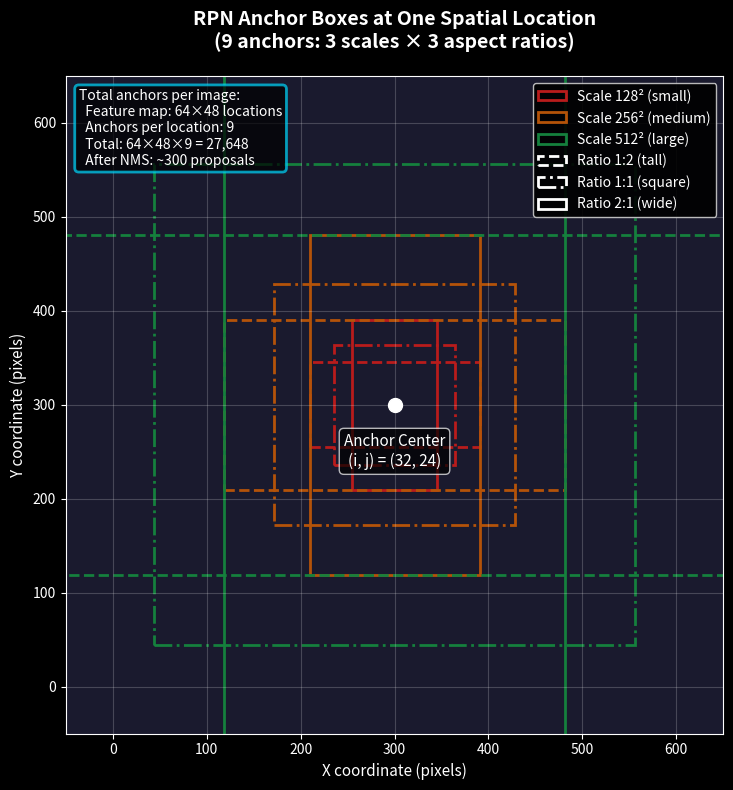

This figure's Python source: (Note: this script raises an exception after producing the figure.)
"""
Generate RPN anchor boxes visualization.

Shows the 9 anchor boxes at multiple scales and aspect ratios used by
the Region Proposal Network at each spatial location.
"""

import matplotlib.pyplot as plt
import matplotlib.patches as patches
import numpy as np

# Dark theme
plt.style.use('dark_background')

fig, ax = plt.subplots(figsize=(12, 8), facecolor='#1a1a2e')
ax.set_facecolor('#1a1a2e')

# Define anchor scales and ratios
scales = [128, 256, 512]  # pixels
ratios = [0.5, 1.0, 2.0]  # height/width ratios (1:2, 1:1, 2:1)

# Center point
cx, cy = 300, 300

# Colors for different scales
colors = ['#b91c1c', '#b45309', '#15803d']  # red, orange, green

# Draw anchors
for i, scale in enumerate(scales):
    for j, ratio in enumerate(ratios):
        # Compute width and height
        area = scale * scale
        h = np.sqrt(area * ratio)
        w = area / h
        
        # Top-left corner
        x1 = cx - w / 2
        y1 = cy - h / 2
        
        # Draw rectangle
        rect = patches.Rectangle(
            (x1, y1), w, h,
            linewidth=2,
            edgecolor=colors[i],
            facecolor='none',
            linestyle='--' if j == 0 else ('-.' if j == 1 else '-')
        )
        ax.add_patch(rect)

# Draw center point
ax.plot(cx, cy, 'o', color='white', markersize=10, zorder=10)
ax.text(cx, cy - 30, 'Anchor Center\n(i, j) = (32, 24)', 
       ha='center', va='top', fontsize=11, color='white',
       bbox=dict(boxstyle='round', facecolor='black', alpha=0.7))

# Legend
legend_elements = [
    patches.Patch(facecolor='none', edgecolor=colors[0], linewidth=2, label='Scale 128² (small)'),
    patches.Patch(facecolor='none', edgecolor=colors[1], linewidth=2, label='Scale 256² (medium)'),
    patches.Patch(facecolor='none', edgecolor=colors[2], linewidth=2, label='Scale 512² (large)'),
    patches.Patch(facecolor='none', edgecolor='white', linewidth=2, linestyle='--', label='Ratio 1:2 (tall)'),
    patches.Patch(facecolor='none', edgecolor='white', linewidth=2, linestyle='-.', label='Ratio 1:1 (square)'),
    patches.Patch(facecolor='none', edgecolor='white', linewidth=2, linestyle='-', label='Ratio 2:1 (wide)')
]
ax.legend(handles=legend_elements, loc='upper right', fontsize=10, framealpha=0.9)

# Title and labels
ax.set_title('RPN Anchor Boxes at One Spatial Location\n(9 anchors: 3 scales × 3 aspect ratios)', 
            fontsize=14, weight='bold', pad=20)
ax.set_xlabel('X coordinate (pixels)', fontsize=11)
ax.set_ylabel('Y coordinate (pixels)', fontsize=11)

# Set axis limits
ax.set_xlim(-50, 650)
ax.set_ylim(-50, 650)
ax.set_aspect('equal')
ax.grid(True, alpha=0.2)

# Add text box with anchor count
info_text = (
    "Total anchors per image:\n"
    "  Feature map: 64×48 locations\n"
    "  Anchors per location: 9\n"
    "  Total: 64×48×9 = 27,648\n"
    "  After NMS: ~300 proposals"
)
ax.text(0.02, 0.98, info_text, transform=ax.transAxes,
       fontsize=10, va='top', ha='left',
       bbox=dict(boxstyle='round', facecolor='black', alpha=0.7, edgecolor='#00d9ff', linewidth=2))

plt.tight_layout()
plt.savefig('../img/ch03-rpn-anchors.png', dpi=150, facecolor='#1a1a2e')
print("✓ Saved: ch03-rpn-anchors.png")

plt.close()
